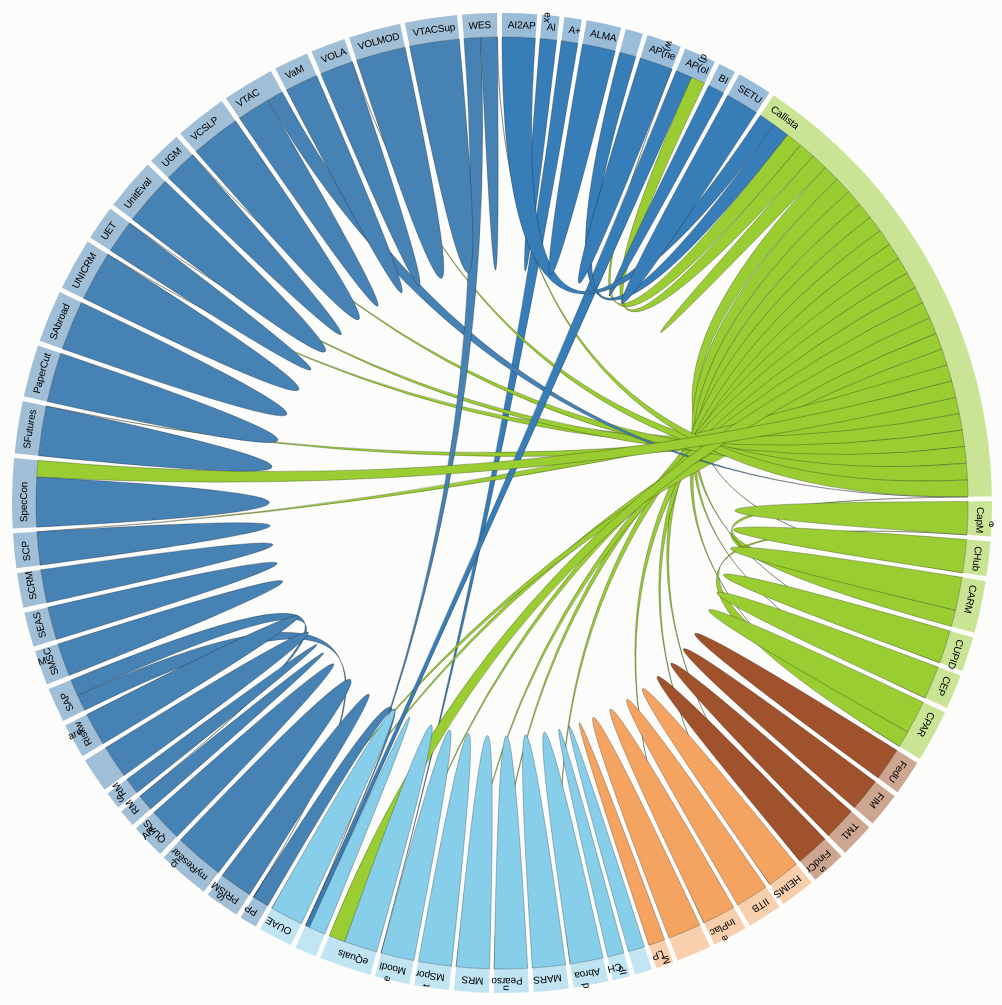
D3 v2 page, settled after 480 driven frames (8 s of simulated time); the page loaded 2 data file(s).


 
var width = 1000,
height = 1000,
outerRadius = Math.min(width, height) / 2 - 10,
innerRadius = outerRadius - 24;
 
var formatPercent = d3.format(".1%");
 
var arc = d3.svg.arc()
.innerRadius(innerRadius)
.outerRadius(outerRadius);
 
var layout = d3.layout.chord()
.padding(.01)
.sortSubgroups(d3.descending)
.sortChords(d3.ascending);
 
var path = d3.svg.chord()
.radius(innerRadius);
 
var svg = d3.select("body").append("svg")
.attr("width", width)
.attr("height", height)
.append("g")
.attr("id", "circle")
.attr("transform", "translate(" + width / 2 + "," + height / 2 + ")");
 
svg.append("circle")
.attr("r", outerRadius);
 
d3.csv("monash_systems.csv", function(cities) {
d3.json("monash_system_integration.json", function(matrix) {
 
// Compute the chord layout.
layout.matrix(matrix);
 
// Add a group per neighborhood.
var group = svg.selectAll(".group")
.data(layout.groups)
.enter().append("g")
.attr("class", "group")
.on("mouseover", mouseover);
 
// Add a mouseover title.
 group.append("title").text(function(d, i) {
 return cities[i].name; // + ": " + formatPercent(d.value) + " of origins";
 });
 
// Add the group arc.
var groupPath = group.append("path")
.attr("id", function(d, i) { return "group" + i; })
.attr("d", arc)
.style("fill", function(d, i) { return cities[i].color; });
 
// Add a text label.
var groupText = group.append("text")
.attr("x", 6)
.attr("dy", 15);
 
groupText.append("textPath")
.attr("xlink:href", function(d, i) { return "#group" + i; })
.text(function(d, i) { return cities[i].abbr; });
 
// Remove the labels that don't fit. :(
groupText.filter(function(d, i) { return groupPath[0][i].getTotalLength() / 2 - 16 < this.getComputedTextLength(); })
.remove();
 
// Add the chords.
var chord = svg.selectAll(".chord")
.data(layout.chords)
.enter().append("path")
.attr("class", "chord")
.style("fill", function(d) { return cities[d.source.index].color; })
.attr("d", path);
 
// Add an elaborate mouseover title for each chord.
 chord.append("title").text(function(d) {
 return cities[d.source.index].name
 + " ? " + cities[d.target.index].name
 + ": " + formatPercent(d.source.value)
 + "\n" + cities[d.target.index].name
 + " ? " + cities[d.source.index].name
 + ": " + formatPercent(d.target.value);
 });
 
function mouseover(d, i) {
chord.classed("fade", function(p) {
return p.source.index != i
&& p.target.index != i;
});
}
});
});
 


### data: monash_systems.csv
name, abbr, color
Agent Interface to Applicant Portal, AI2AP, #377DB8
Alexandria, Alex, #377DB8
Allocate+(Central & Monash College), A+, #377DB8
ALMA - Monash Library System/Voyager, ALMA, #377DB8
api.monash integration platform, api.monash, #377DB8
Applicant Portal (new), AP(new), #377DB8
Applicant Portal (old), AP(old), #377DB8
BI, BI, #377DB8
Blue (SETU), SETU, #377DB8
Callista, Callista, #9ACD32
CaptureMe, CapMe, #9ACD32
CareerHub (Career Gateway), CHub, #9ACD32
Course Accreditation Review Management (…, CARM, #9ACD32
Course And Unit Publication And Informat…, CUPID, #9ACD32
Course Enquiry Portal (CEP), CEP, #9ACD32
Credit Precedent and Admission Requireme…, CPAR, #9ACD32
Federation University, FedU, #A0522D
FIM, FIM, #A0522D
Finance - TM1 Callista/KRONOS updates, TM1, #A0522D
Find a Course Integration Component, FindCrs, #A0522D
Higher Education Information Management …, HEIMS, #F4A460
IITB Student Portal, IITB, #F4A460
InPlace, InPlace, #F4A460
KRONOS, KRONOS, #F4A460
Load Planning and Monitoring, LPM, #F4A460
METIS (Budget and Reporting System), METIS, #87CEEB
MGE Callista HDR Inquiry Program (CHIP), CHIP, #87CEEB
Monash Abroad Portal, Abroad, #87CEEB
Monash Account Registration Services (MA…, MARS, #87CEEB
Monash Online (Pearson), Pearson, #87CEEB
Monash Reporting System, MRS, #87CEEB
Monash Sport - Links, MSport, #87CEEB
Moodle, Moodle, #87CEEB
My eQuals / Digitary, eQuals, #87CEEB
Onestop Payment Gateway, Onestop, #87CEEB
Open Universities Australia Exams (OUAE), OUAE, #87CEEB
Parking Permits, PP, #4682B4
PRISMS, PRISMS, #4682B4
Pure (myResearch), myResearch, #4682B4
QUASAR, QUASAR, #4682B4
Research Master, RM, #4682B4
Residential Management System, RMS, #4682B4
Respondus Lockdown Browser & Monitor, Respondus, #4682B4
Riskware, Riskware, #4682B4
SAP, SAP, #4682B4
SMS Crisis Management, SMSCM, #4682B4
Special?Entry Access Scheme (SEAS) Calcu…, SEAS, #4682B4
Streamline CRM, SCRM, #4682B4
Student Course Planner (Student Maps), SCP, #4682B4
Student Forms – Special Consideration, SpecCon, #4682B4
Student Futures, SFutures, #4682B4
Student Printing (Paper Cut), PaperCut, #4682B4
Study Abroad, SAbroad, #4682B4
UNICRM - (SalesForce CRM), UNICRM, #4682B4
Unit Enhancement Tracking (UET), UET, #4682B4
Unit Evaluation, UnitEval, #4682B4
Unit Guide Manager, UGM, #4682B4
Vice Chancellors Student Leadership Prog…, VCSLP, #4682B4
Victorian Tertiary Admissions Centre (VT…, VTAC, #4682B4
Volunteering@Monash, VaM, #4682B4
... 4 more rows

### data: monash_system_integration.json
[
 [
  0,
  0,
  0,
  0,
  0,
  0,
  0,
  0,
  "... 56 more items"
 ],
 [
  0,
  1,
  0,
  0,
  0,
  0,
  0,
  0,
  "... 56 more items"
 ],
 [
  0,
  0,
  0,
  0,
  0,
  0,
  0,
  0,
  "... 56 more items"
 ],
 [
  0,
  0,
  0,
  2,
  0,
  0,
  0,
  0,
  "... 56 more items"
 ],
 [
  0,
  0,
  0,
  0,
  0,
  0,
  0,
  0,
  "... 56 more items"
 ],
 [
  0,
  0,
  0,
  0,
  0,
  2,
  0,
  0,
  "... 56 more items"
 ],
 [
  0,
  0,
  0,
  0,
  0,
  0,
  0,
  0,
  "... 56 more items"
 ],
 [
  0,
  0,
  0,
  0,
  0,
  0,
  0,
  1,
  "... 56 more items"
 ],
 "... 56 more items"
]